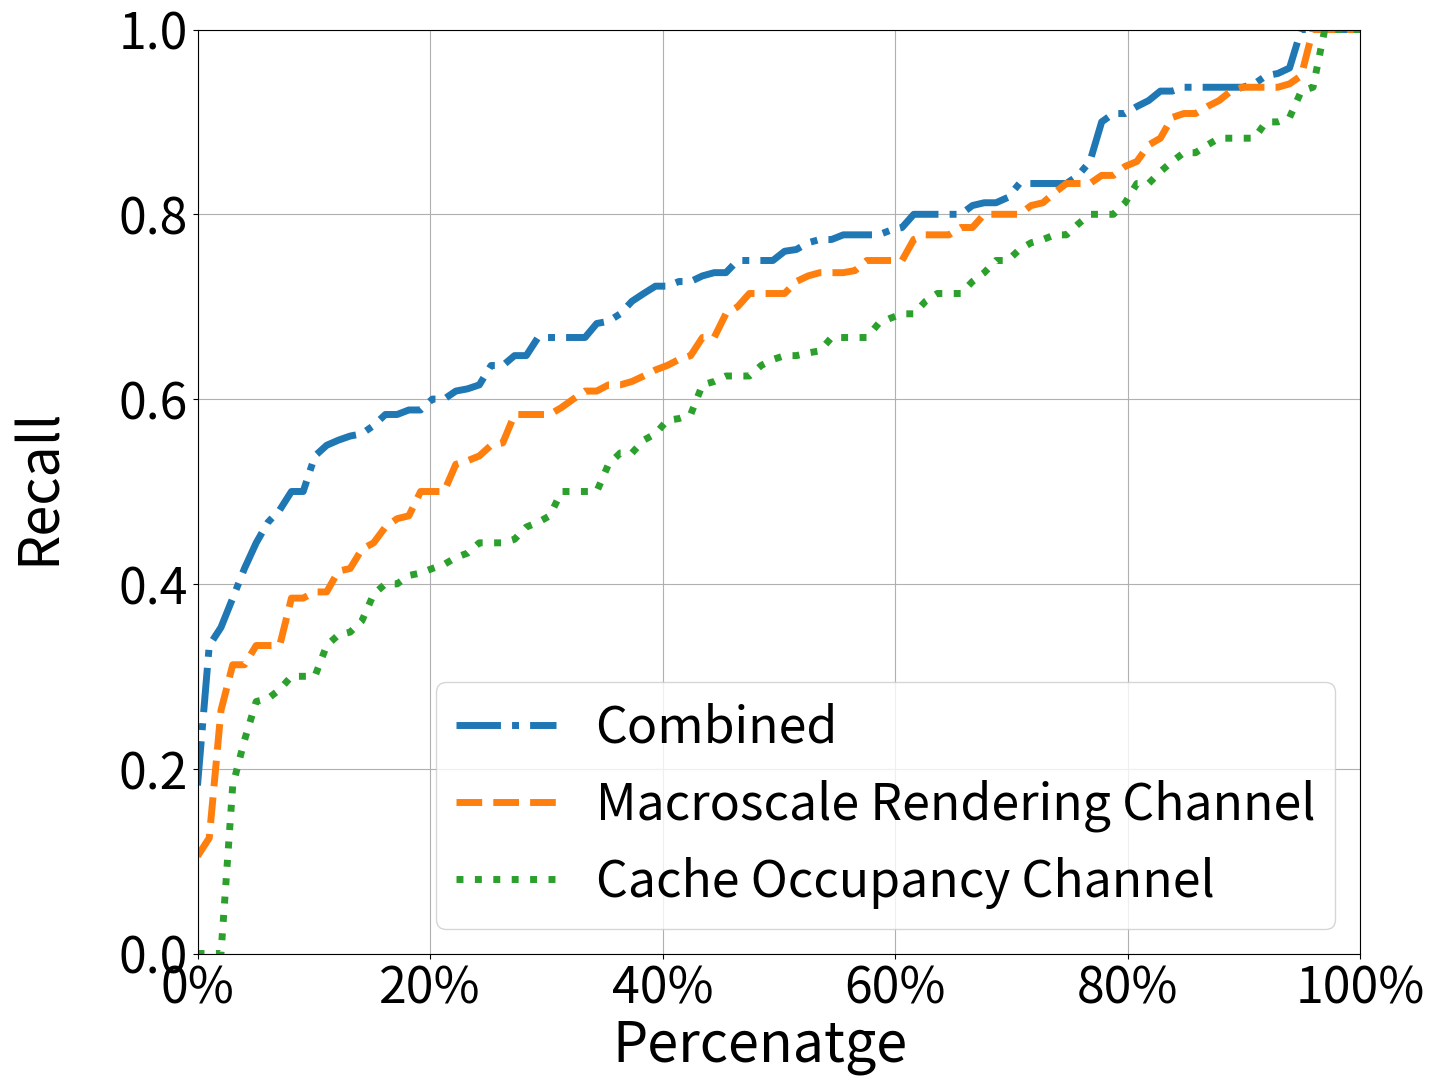

Python code for this plot:
import numpy as np
import matplotlib.pyplot as plt

np.random.seed(19680801)

mu = 200
sigma = 25
n_bins = 100
x = np.random.normal(mu, sigma, size=100)
combined = np.fromstring('0.7777777777777778, 0.7037037037037037, 0.35294117647058826, 0.75, 0.9583333333333334, 0.8, 0.7333333333333333, 0.8333333333333334, 0.9375, 0.7222222222222222, 0.7368421052631579, 0.6666666666666666, 0.9375, 0.6666666666666666, 0.3333333333333333, 0.5555555555555556, 0.6470588235294118, 0.5625, 0.5714285714285714, 0.75, 0.6, 0.9333333333333333, 0.6923076923076923, 0.7619047619047619, 0.7727272727272727, 0.9523809523809523, 0.76, 0.7222222222222222, 0.7857142857142857, 0.5, 0.9333333333333333, 0.75, 0.6666666666666666, 0.9, 0.6, 0.7037037037037037, 0.5, 0.5, 0.5882352941176471, 0.782608695652174, 0.6666666666666666, 0.6666666666666666, 0.5, 0.8823529411764706, 0.6923076923076923, 0.8, 0.6, 0.5909090909090909, 0.8421052631578947, 0.8125, 0.95, 0.6842105263157895, 0.8, 0.6666666666666666, 0.56, 0.7777777777777778, 0.6666666666666666, 0.6666666666666666, 0.4666666666666667, 0.8, 0.75, 1.0, 0.6153846153846154, 0.36363636363636365, 0.75, 0.7333333333333333, 0.5833333333333334, 0.7777777777777778, 0.7272727272727273, 0.3333333333333333, 0.8181818181818182, 0.9375, 0.6153846153846154, 0.9230769230769231, 0.7058823529411765, 0.6842105263157895, 0.9333333333333333, 0.6111111111111112, 0.8125, 0.6666666666666666, 0.38461538461538464, 0.7727272727272727, 0.18181818181818182, 0.6363636363636364, 0.5833333333333334, 0.6818181818181818, 0.32142857142857145, 0.7692307692307693, 0.48, 0.5882352941176471, 0.8, 0.7222222222222222, 0.7777777777777778, 0.38461538461538464, 0.5263157894736842, 0.7272727272727273, 0.7727272727272727, 0.8333333333333334, 0.875, 0.8', dtype=float, sep=',')
rendering = np.fromstring('0.8333333333333334, 0.8095238095238095, 0.3333333333333333, 0.4375, 0.8518518518518519, 1.0, 0.8, 0.8, 0.8421052631578947, 0.8333333333333334, 0.5833333333333334, 0.631578947368421, 0.8823529411764706, 0.6, 0.4444444444444444, 0.47368421052631576, 0.391304347826087, 0.5294117647058824, 0.5, 0.75, 0.5833333333333334, 0.9375, 0.8, 0.7391304347826086, 0.8421052631578947, 0.95, 0.5526315789473685, 0.7142857142857143, 0.9090909090909091, 0.5, 0.9333333333333333, 0.9090909090909091, 0.38461538461538464, 0.6086956521739131, 0.391304347826087, 0.7777777777777778, 0.10526315789473684, 1.0, 0.38461538461538464, 0.7777777777777778, 1.0, 0.7142857142857143, 0.6153846153846154, 0.9166666666666666, 0.7272727272727273, 0.8333333333333334, 0.6470588235294118, 0.6086956521739131, 0.9375, 1.0, 0.9047619047619048, 0.7857142857142857, 0.7333333333333333, 0.75, 0.46153846153846156, 0.7777777777777778, 0.6923076923076923, 0.6666666666666666, 0.2631578947368421, 0.7142857142857143, 0.8125, 0.875, 0.8, 0.5384615384615384, 0.7, 0.7142857142857143, 0.7368421052631579, 0.7368421052631579, 1.0, 0.3333333333333333, 0.75, 0.9375, 0.6363636363636364, 0.9230769230769231, 0.6666666666666666, 0.6190476190476191, 0.8235294117647058, 0.5, 0.7857142857142857, 0.3125, 0.4166666666666667, 0.7368421052631579, 0.125, 0.6153846153846154, 0.47058823529411764, 0.6428571428571429, 0.5833333333333334, 0.5833333333333334, 0.41379310344827586, 0.5333333333333333, 0.8571428571428571, 0.625, 0.75, 0.3333333333333333, 0.55, 0.3125, 0.7727272727272727, 0.5909090909090909, 0.9375, 0.9411764705882353', dtype=float, sep=',')
cache = np.fromstring('0.5625, 0.7727272727272727, 0.27586206896551724, 0.0, 0.8333333333333334, 0.75, 0.8, 0.9, 0.5833333333333334, 0.5555555555555556, 0.65, 0.7142857142857143, 0.8823529411764706, 0.2727272727272727, 0.3, 0.6666666666666666, 0.4, 0.5, 0.3, 0.7142857142857143, 0.3448275862068966, 0.6818181818181818, 0.4444444444444444, 0.6666666666666666, 0.7619047619047619, 0.8, 0.7692307692307693, 0.875, 0.8333333333333334, 0.42105263157894735, 0.5416666666666666, 0.8, 0.5, 0.7142857142857143, 0.36, 0.8823529411764706, 0, 0.3333333333333333, 0.18181818181818182, 0.7894736842105263, 1.0, 0.8571428571428571, 0.47368421052631576, 0.6923076923076923, 0.5294117647058824, 0.7368421052631579, 0.6470588235294118, 1.0, 1.0, 1.0, 0.9047619047619048, 0.4117647058823529, 0.6923076923076923, 0.6190476190476191, 0.42857142857142855, 0.8461538461538461, 0.9, 0.4666666666666667, 0.4, 0.7058823529411765, 0.7777777777777778, 0.5, 0.4166666666666667, 0.625, 0.6428571428571429, 0.5789473684210527, 0.6363636363636364, 0.9333333333333333, 0.4444444444444444, 0.2857142857142857, 0.7777777777777778, 0.8823529411764706, 0.3888888888888889, 0.8125, 0.4444444444444444, 0.5416666666666666, 0.5769230769230769, 0.6666666666666666, 0.4482758620689655, 0.6666666666666666, 0.6153846153846154, 0.6521739130434783, 0.0, 0.46153846153846156, 0.4090909090909091, 0.7272727272727273, 0.3, 0.625, 0.43333333333333335, 0.625, 0.8666666666666667, 0.5, 0.8666666666666667, 0.23076923076923078, 0.6875, 0.34782608695652173, 0.75, 0.6470588235294118, 0.8823529411764706, 0.9375', dtype=float, sep=',')
plt.rcParams.update({'font.size': 36})
for i in range(len(combined)):
    if combined[i] < rendering[i]:
        combined[i] = rendering[i]
fig, ax = plt.subplots(figsize=(15, 12))
print("median of arr : ", np.median(combined)) 
print("median of arr : ", np.median(rendering)) 
print("median of arr : ", np.median(cache)) 


ax.set_ylim(0, 1)
ax.set_xlim(0, 1)

vals = ax.get_xticks()
ax.set_xticklabels(['{:,.0%}'.format(x) for x in vals])

# plot the cumulative histogram
# n, bins, patches = ax.hist(chrome, n_bins, density=True, histtype='step',
#                            cumulative=-1, label='Chrome', linestyle = '-.', linewidth = 3)
combined_sorted = np.sort(combined)
p = 1. * np.arange(len(combined)) / (len(combined) - 1)
ax.plot(p, combined_sorted, label='Combined', linestyle = '-.', linewidth = 5)


rendering_sorted = np.sort(rendering)
p = 1. * np.arange(len(rendering)) / (len(rendering) - 1)
ax.plot(p, rendering_sorted, label='Macroscale Rendering Channel', linestyle = '--', linewidth = 5)

cache_sorted = np.sort(cache)
p = 1. * np.arange(len(cache)) / (len(cache) - 1)
ax.plot(p, cache_sorted, label='Cache Occupancy Channel', linestyle = ':', linewidth = 5)

# # Add a line showing the expected distribution.
# y = ((1 / (np.sqrt(2 * np.pi) * sigma)) *
#      np.exp(-0.5 * (1 / sigma * (bins - mu))**2))
# y = y.cumsum()
# y /= y[-1]

# ax.plot(bins, y, 'k--', linewidth=1.5, label='Theoretical')


# ax.hist(firefox, n_bins, density=True, histtype='step',
#                            cumulative=-1, label='Firefox', linestyle = '--', linewidth = 3)
# ax.hist(safari, n_bins, density=True, histtype='step',
#                            cumulative=-1, label='Safari',linestyle = ':', linewidth = 3)
# # Add a line showing the expected distribution.
# y = ((1 / (np.sqrt(2 * np.pi) * sigma)) *
#      np.exp(-0.5 * (1 / sigma * (bins - mu))**2))
# y = y.cumsum()
# y /= y[-1]

# ax.plot(bins, y, 'k--', linewidth=1.5, label='Theoretical')

# Overlay a reversed cumulative histogram.
# ax.hist(x, bins=bins, density=True, histtype='step', cumulative=-1,
#         label='Reversed emp.')

# tidy up the figure
ax.grid(True)
ax.legend(loc='lower right')
# ax.set_title('Cumulative step histograms')
# ax.set_ylabel('Percenatge')
# ax.set_xlabel('')

fig.text(0.5, 0.02, 'Percenatge', ha='center',fontsize=40)
fig.text(0, 0.5, 'Recall', va='center', rotation='vertical',fontsize=40)

plt.show()
plt.savefig('closeworldRecall.png')
plt.savefig('closeworldRecall.eps',format='eps')